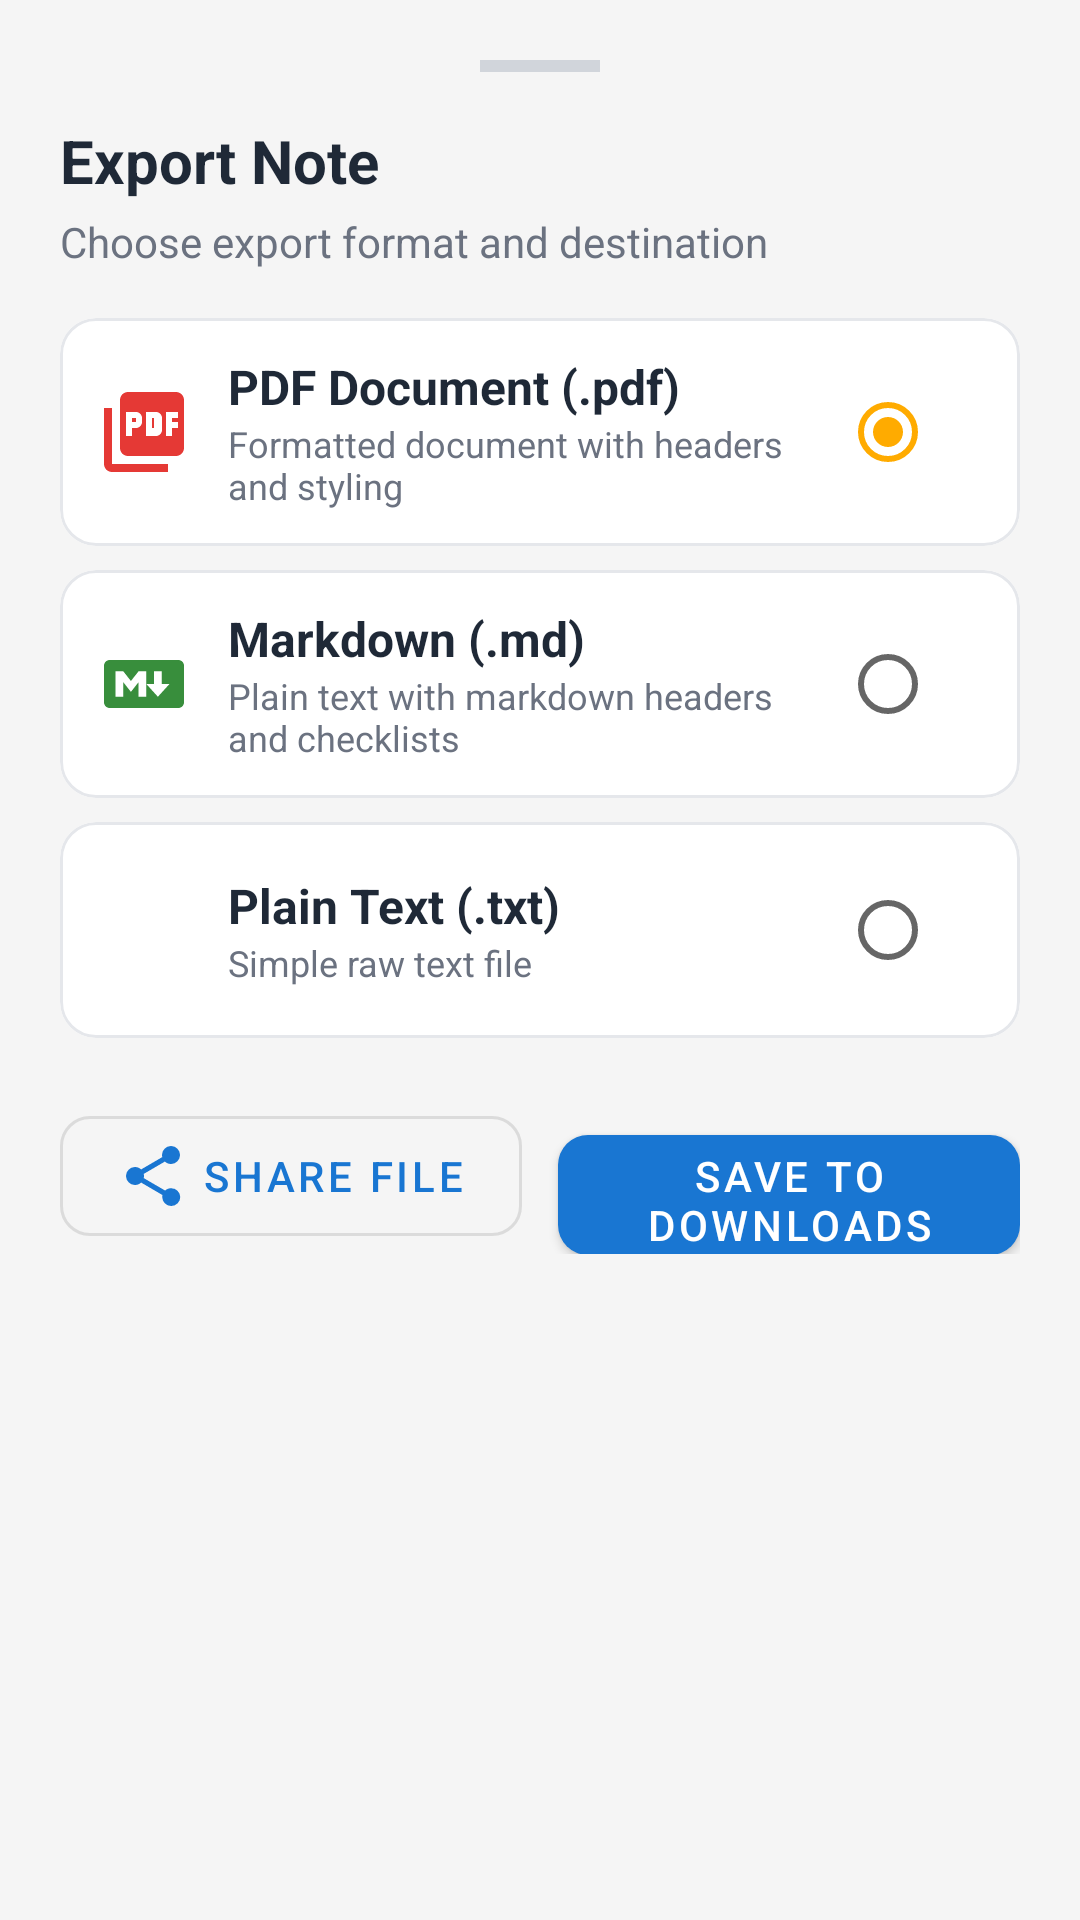

This screen was rendered from an Android layout file. Write that file and the resources it references.
<!-- AndroidManifest.xml: application theme Theme.ArArNote -->
<!-- res/layout/dialog_export_note.xml -->
<?xml version="1.0" encoding="utf-8"?>
<LinearLayout xmlns:android="http://schemas.android.com/apk/res/android"
    xmlns:app="http://schemas.android.com/apk/res-auto"
    android:layout_width="match_parent"
    android:layout_height="wrap_content"
    android:orientation="vertical"
    android:padding="20dp">

    <View
        android:layout_width="40dp"
        android:layout_height="4dp"
        android:layout_gravity="center_horizontal"
        android:layout_marginBottom="16dp"
        android:background="#D1D5DB" />

    <TextView
        android:id="@+id/text_export_title"
        android:layout_width="match_parent"
        android:layout_height="wrap_content"
        android:text="@string/export_title"
        android:textColor="#1F2937"
        android:textSize="20sp"
        android:textStyle="bold" />

    <TextView
        android:id="@+id/text_export_subtitle"
        android:layout_width="match_parent"
        android:layout_height="wrap_content"
        android:layout_marginTop="4dp"
        android:layout_marginBottom="16dp"
        android:text="Choose export format and destination"
        android:textColor="#6B7280"
        android:textSize="14sp" />

    <RadioGroup
        android:id="@+id/radio_group_format"
        android:layout_width="match_parent"
        android:layout_height="wrap_content"
        android:layout_marginBottom="20dp">

        
        <com.google.android.material.card.MaterialCardView
            android:id="@+id/card_option_pdf"
            android:layout_width="match_parent"
            android:layout_height="wrap_content"
            android:layout_marginBottom="8dp"
            app:cardCornerRadius="12dp"
            app:cardElevation="0dp"
            app:strokeColor="#E5E7EB"
            app:strokeWidth="1dp">

            <LinearLayout
                android:layout_width="match_parent"
                android:layout_height="wrap_content"
                android:gravity="center_vertical"
                android:orientation="horizontal"
                android:padding="12dp">

                <ImageView
                    android:layout_width="32dp"
                    android:layout_height="32dp"
                    android:layout_marginEnd="12dp"
                    android:src="@drawable/ic_picture_as_pdf" />

                <LinearLayout
                    android:layout_width="0dp"
                    android:layout_height="wrap_content"
                    android:layout_weight="1"
                    android:orientation="vertical">

                    <TextView
                        android:layout_width="wrap_content"
                        android:layout_height="wrap_content"
                        android:text="@string/export_pdf"
                        android:textColor="#1F2937"
                        android:textSize="16sp"
                        android:textStyle="bold" />

                    <TextView
                        android:layout_width="wrap_content"
                        android:layout_height="wrap_content"
                        android:text="@string/export_pdf_desc"
                        android:textColor="#6B7280"
                        android:textSize="12sp" />
                </LinearLayout>

                <RadioButton
                    android:id="@+id/radio_pdf"
                    android:layout_width="wrap_content"
                    android:layout_height="wrap_content"
                    android:checked="true"
                    android:clickable="false" />
            </LinearLayout>
        </com.google.android.material.card.MaterialCardView>

        
        <com.google.android.material.card.MaterialCardView
            android:id="@+id/card_option_markdown"
            android:layout_width="match_parent"
            android:layout_height="wrap_content"
            android:layout_marginBottom="8dp"
            app:cardCornerRadius="12dp"
            app:cardElevation="0dp"
            app:strokeColor="#E5E7EB"
            app:strokeWidth="1dp">

            <LinearLayout
                android:layout_width="match_parent"
                android:layout_height="wrap_content"
                android:gravity="center_vertical"
                android:orientation="horizontal"
                android:padding="12dp">

                <ImageView
                    android:layout_width="32dp"
                    android:layout_height="32dp"
                    android:layout_marginEnd="12dp"
                    android:src="@drawable/ic_markdown" />

                <LinearLayout
                    android:layout_width="0dp"
                    android:layout_height="wrap_content"
                    android:layout_weight="1"
                    android:orientation="vertical">

                    <TextView
                        android:layout_width="wrap_content"
                        android:layout_height="wrap_content"
                        android:text="@string/export_markdown"
                        android:textColor="#1F2937"
                        android:textSize="16sp"
                        android:textStyle="bold" />

                    <TextView
                        android:layout_width="wrap_content"
                        android:layout_height="wrap_content"
                        android:text="@string/export_markdown_desc"
                        android:textColor="#6B7280"
                        android:textSize="12sp" />
                </LinearLayout>

                <RadioButton
                    android:id="@+id/radio_markdown"
                    android:layout_width="wrap_content"
                    android:layout_height="wrap_content"
                    android:clickable="false" />
            </LinearLayout>
        </com.google.android.material.card.MaterialCardView>

        
        <com.google.android.material.card.MaterialCardView
            android:id="@+id/card_option_txt"
            android:layout_width="match_parent"
            android:layout_height="wrap_content"
            app:cardCornerRadius="12dp"
            app:cardElevation="0dp"
            app:strokeColor="#E5E7EB"
            app:strokeWidth="1dp">

            <LinearLayout
                android:layout_width="match_parent"
                android:layout_height="wrap_content"
                android:gravity="center_vertical"
                android:orientation="horizontal"
                android:padding="12dp">

                <ImageView
                    android:layout_width="32dp"
                    android:layout_height="32dp"
                    android:layout_marginEnd="12dp"
                    android:src="@drawable/ic_description" />

                <LinearLayout
                    android:layout_width="0dp"
                    android:layout_height="wrap_content"
                    android:layout_weight="1"
                    android:orientation="vertical">

                    <TextView
                        android:layout_width="wrap_content"
                        android:layout_height="wrap_content"
                        android:text="@string/export_txt"
                        android:textColor="#1F2937"
                        android:textSize="16sp"
                        android:textStyle="bold" />

                    <TextView
                        android:layout_width="wrap_content"
                        android:layout_height="wrap_content"
                        android:text="@string/export_txt_desc"
                        android:textColor="#6B7280"
                        android:textSize="12sp" />
                </LinearLayout>

                <RadioButton
                    android:id="@+id/radio_txt"
                    android:layout_width="wrap_content"
                    android:layout_height="wrap_content"
                    android:clickable="false" />
            </LinearLayout>
        </com.google.android.material.card.MaterialCardView>
    </RadioGroup>

    
    <LinearLayout
        android:layout_width="match_parent"
        android:layout_height="wrap_content"
        android:orientation="horizontal"
        android:weightSum="2">

        <com.google.android.material.button.MaterialButton
            android:id="@+id/btn_share_export"
            style="@style/Widget.MaterialComponents.Button.OutlinedButton"
            android:layout_width="0dp"
            android:layout_height="52dp"
            android:layout_marginEnd="6dp"
            android:layout_weight="1"
            android:text="@string/export_share"
            app:cornerRadius="10dp"
            app:icon="@drawable/ic_share"
            app:iconGravity="textStart" />

        <com.google.android.material.button.MaterialButton
            android:id="@+id/btn_save_export"
            android:layout_width="0dp"
            android:layout_height="52dp"
            android:layout_marginStart="6dp"
            android:layout_weight="1"
            android:text="@string/export_save"
            app:cornerRadius="10dp"
            app:icon="@drawable/ic_export"
            app:iconGravity="textStart" />
    </LinearLayout>

</LinearLayout>
<!-- resources referenced by this layout -->
<resources>
  <!-- drawable ic_markdown (drawable) -->
  <vector xmlns:android="http://schemas.android.com/apk/res/android"
      android:width="24dp"
      android:height="24dp"
      android:viewportWidth="24"
      android:viewportHeight="24">
      <path
          android:fillColor="#FF388E3C"
          android:pathData="M20.56,18H3.44C2.65,18 2,17.37 2,16.59V7.41C2,6.63 2.65,6 3.44,6h17.12c0.79,0 1.44,0.63 1.44,1.41v9.18c0,0.78 -0.65,1.41 -1.44,1.41zM6.81,15.19v-3.66l1.92,2.44 1.92,-2.44v3.66h1.93V8.81h-1.93l-1.92,2.44 -1.92,-2.44H4.88v6.38h1.93zm11.56,-3.19h-1.93V8.81h-1.93v3.19h-1.93l2.89,3.19 2.9,-3.19z" />
  </vector>
  <!-- drawable ic_picture_as_pdf (drawable) -->
  <vector xmlns:android="http://schemas.android.com/apk/res/android"
      android:width="24dp"
      android:height="24dp"
      android:viewportWidth="24"
      android:viewportHeight="24">
      <path
          android:fillColor="#FFE53935"
          android:pathData="M20,2H8c-1.1,0 -2,0.9 -2,2v12c0,1.1 0.9,2 2,2h12c1.1,0 2,-0.9 2,-2V4c0,-1.1 -0.9,-2 -2,-2zm-8.5,7.5c0,0.83 -0.67,1.5 -1.5,1.5H9v2H7.5V7H10c0.83,0 1.5,0.67 1.5,1.5v1zm5,2c0,0.83 -0.67,1.5 -1.5,1.5h-2.5V7H15c0.83,0 1.5,0.67 1.5,1.5v2.5zm4,-3H19v1h1.5V11H19v2h-1.5V7h3v1.5zM9,9.5h1v-1H9v1zm5.5,1.5H14v-2.5h0.5v2.5zM4,6H2v14c0,1.1 0.9,2 2,2h14v-2H4V6z" />
  </vector>
  <string name="export_markdown">Markdown (.md)</string>
  <string name="export_markdown_desc">Plain text with markdown headers and checklists</string>
  <string name="export_pdf">PDF Document (.pdf)</string>
  <string name="export_pdf_desc">Formatted document with headers and styling</string>
  <string name="export_save">Save to Downloads</string>
  <string name="export_share">Share File</string>
  <string name="export_title">Export Note</string>
  <string name="export_txt">Plain Text (.txt)</string>
  <string name="export_txt_desc">Simple raw text file</string>
  <color name="primary">#1976D2</color>
  <color name="primary_dark">#0D47A1</color>
  <color name="accent">#FFAB00</color>
  <color name="text_primary">#212121</color>
  <color name="background">#F5F5F5</color>
  <style name="Widget.ArArNote.PopupMenu" parent="Widget.AppCompat.Light.PopupMenu">
          <item name="android:popupBackground">@drawable/bg_popup_menu</item>
          <item name="android:textColor">#212121</item>
          <item name="android:dropDownVerticalOffset">6dp</item>
          <item name="android:overlapAnchor">false</item>
      </style>
  <style name="Widget.ArArNote.ActionOverflowMenu" parent="Widget.AppCompat.Light.ActionButton.Overflow">
          <item name="android:popupBackground">@drawable/bg_popup_menu</item>
          <item name="android:textColor">#212121</item>
          <item name="android:dropDownVerticalOffset">6dp</item>
          <item name="android:overlapAnchor">false</item>
      </style>
  <style name="ThemeOverlay.ArArNote.PopupMenu" parent="ThemeOverlay.AppCompat.Light">
          <item name="android:colorBackground">#FFFFFF</item>
          <item name="colorSurface">#FFFFFF</item>
          <item name="colorOnSurface">#212121</item>
          <item name="android:textColor">#212121</item>
          <item name="android:textColorPrimary">#212121</item>
          <item name="android:itemBackground">?attr/selectableItemBackground</item>
          <item name="android:popupBackground">@drawable/bg_popup_menu</item>
          <item name="android:panelBackground">@drawable/bg_popup_menu</item>
      </style>
  <!-- drawable bg_popup_menu (drawable) -->
  <?xml version="1.0" encoding="utf-8"?>
  <shape xmlns:android="http://schemas.android.com/apk/res/android"
      android:shape="rectangle">
      <solid android:color="#FFFFFF" />
      <corners android:radius="14dp" />
      <stroke
          android:width="1dp"
          android:color="#1A000000" />
      <padding
          android:bottom="8dp"
          android:left="6dp"
          android:right="6dp"
          android:top="8dp" />
  </shape>
</resources>
